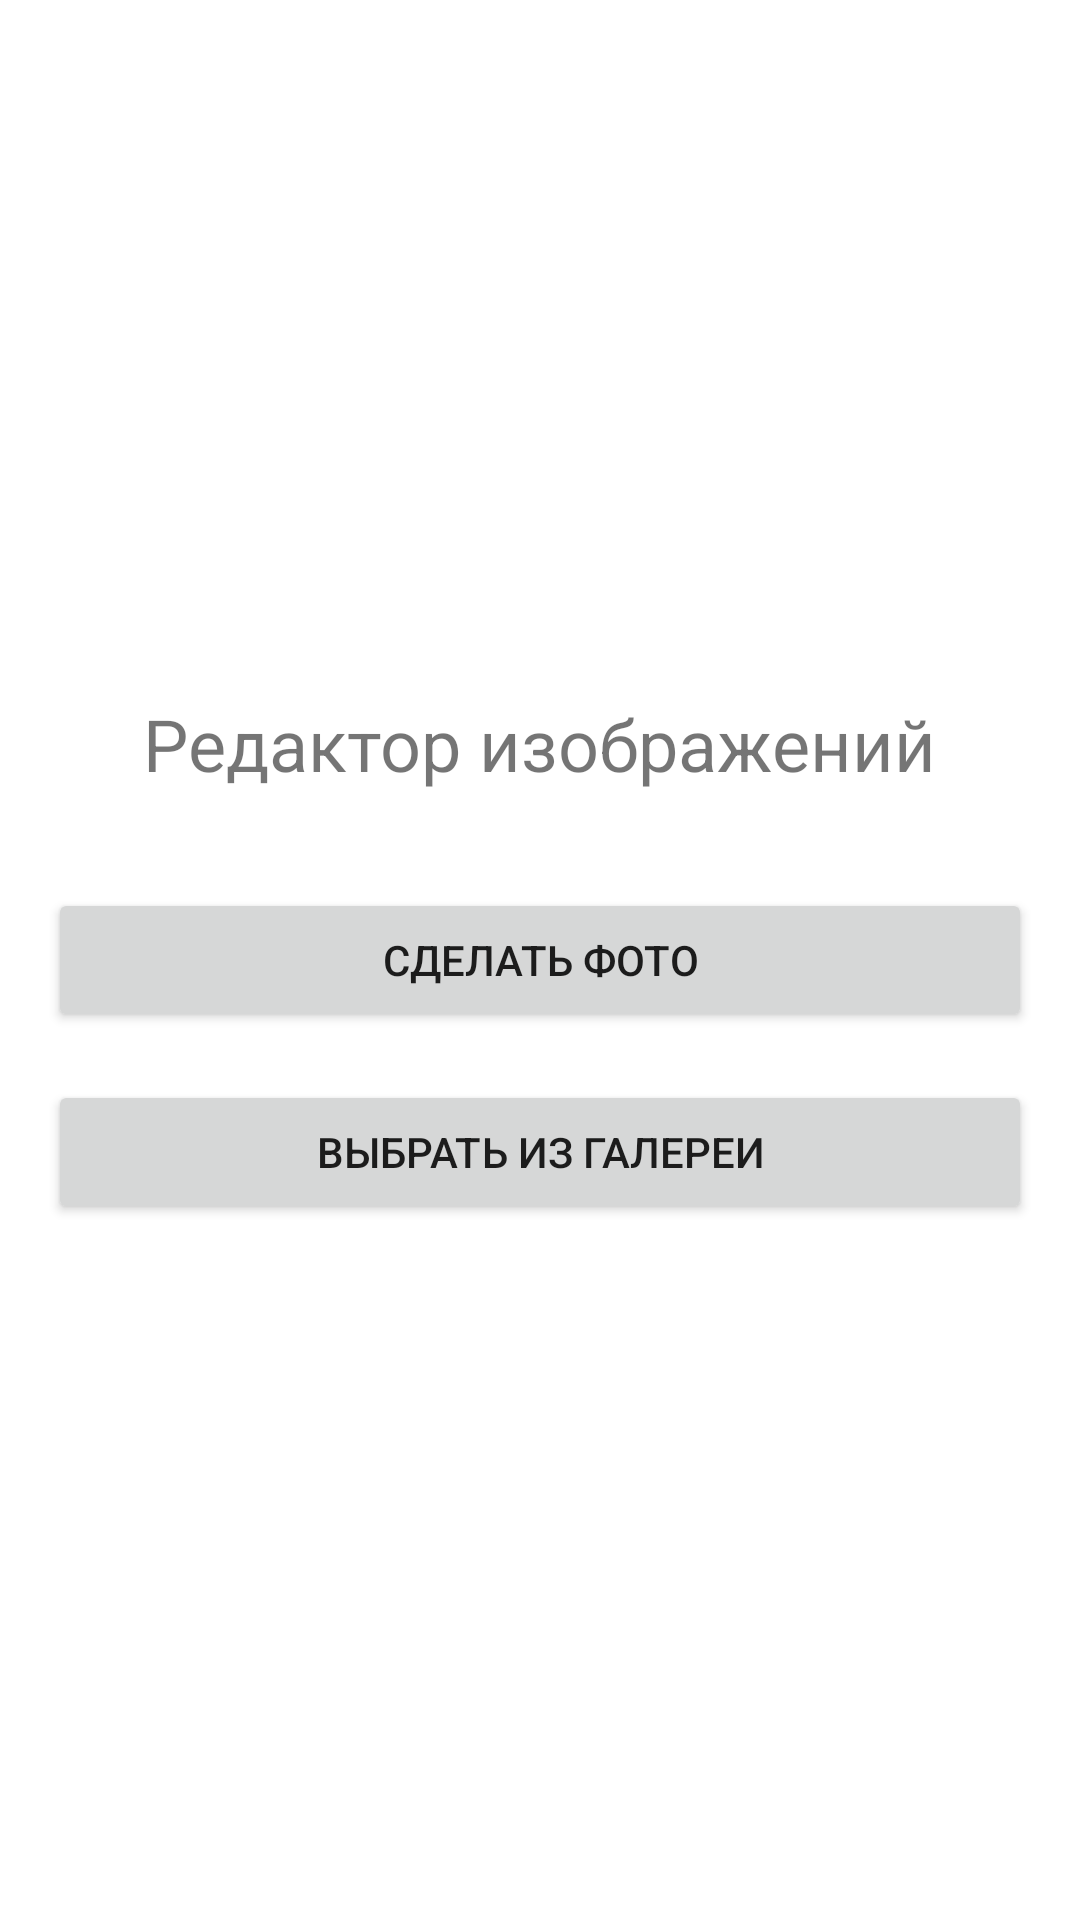

Here is an Android app screen rendered from its layout file. Give the layout XML and the strings, colors and styles it references.
<!-- AndroidManifest.xml: application theme Theme.ImageEditor -->
<!-- res/layout/activity_main.xml -->
<?xml version="1.0" encoding="utf-8"?>
<LinearLayout xmlns:android="http://schemas.android.com/apk/res/android"
    xmlns:tools="http://schemas.android.com/tools"
    android:layout_width="match_parent"
    android:layout_height="match_parent"
    android:orientation="vertical"
    android:gravity="center"
    android:padding="16dp"
    tools:context=".MainActivity">

    <TextView
        android:layout_width="wrap_content"
        android:layout_height="wrap_content"
        android:text="@string/app_name"
        android:textSize="24sp"
        android:layout_marginBottom="32dp"/>

    <Button
        android:id="@+id/btnTakePhoto"
        android:layout_width="match_parent"
        android:layout_height="wrap_content"
        android:text="@string/take_photo"
        android:layout_marginBottom="16dp"/>

    <Button
        android:id="@+id/btnChoosePhoto"
        android:layout_width="match_parent"
        android:layout_height="wrap_content"
        android:text="@string/choose_photo"/>

</LinearLayout>
<!-- resources referenced by this layout -->
<resources>
  <string name="app_name">Редактор изображений</string>
  <string name="choose_photo">Выбрать из галереи</string>
  <string name="take_photo">Сделать фото</string>
  <style name="Theme.ImageEditor" parent="Theme.MaterialComponents.DayNight.DarkActionBar">
          
          <item name="colorPrimary">@color/purple_500</item>
          <item name="colorPrimaryVariant">@color/purple_700</item>
          <item name="colorOnPrimary">@color/white</item>
          
          <item name="colorSecondary">@color/teal_200</item>
          <item name="colorSecondaryVariant">@color/teal_700</item>
          <item name="colorOnSecondary">@color/black</item>
          
          <item name="android:statusBarColor">?attr/colorPrimaryVariant</item>
          
      </style>
  <!-- not gathered from this repository: default colours our renderer supplied (Android Studio template values) -->
  <color name="purple_500">#FF6200EE</color>
  <color name="purple_700">#FF3700B3</color>
  <color name="teal_200">#FF03DAC5</color>
  <color name="teal_700">#FF018786</color>
  <color name="black">#FF000000</color>
  <color name="white">#FFFFFFFF</color>
</resources>
